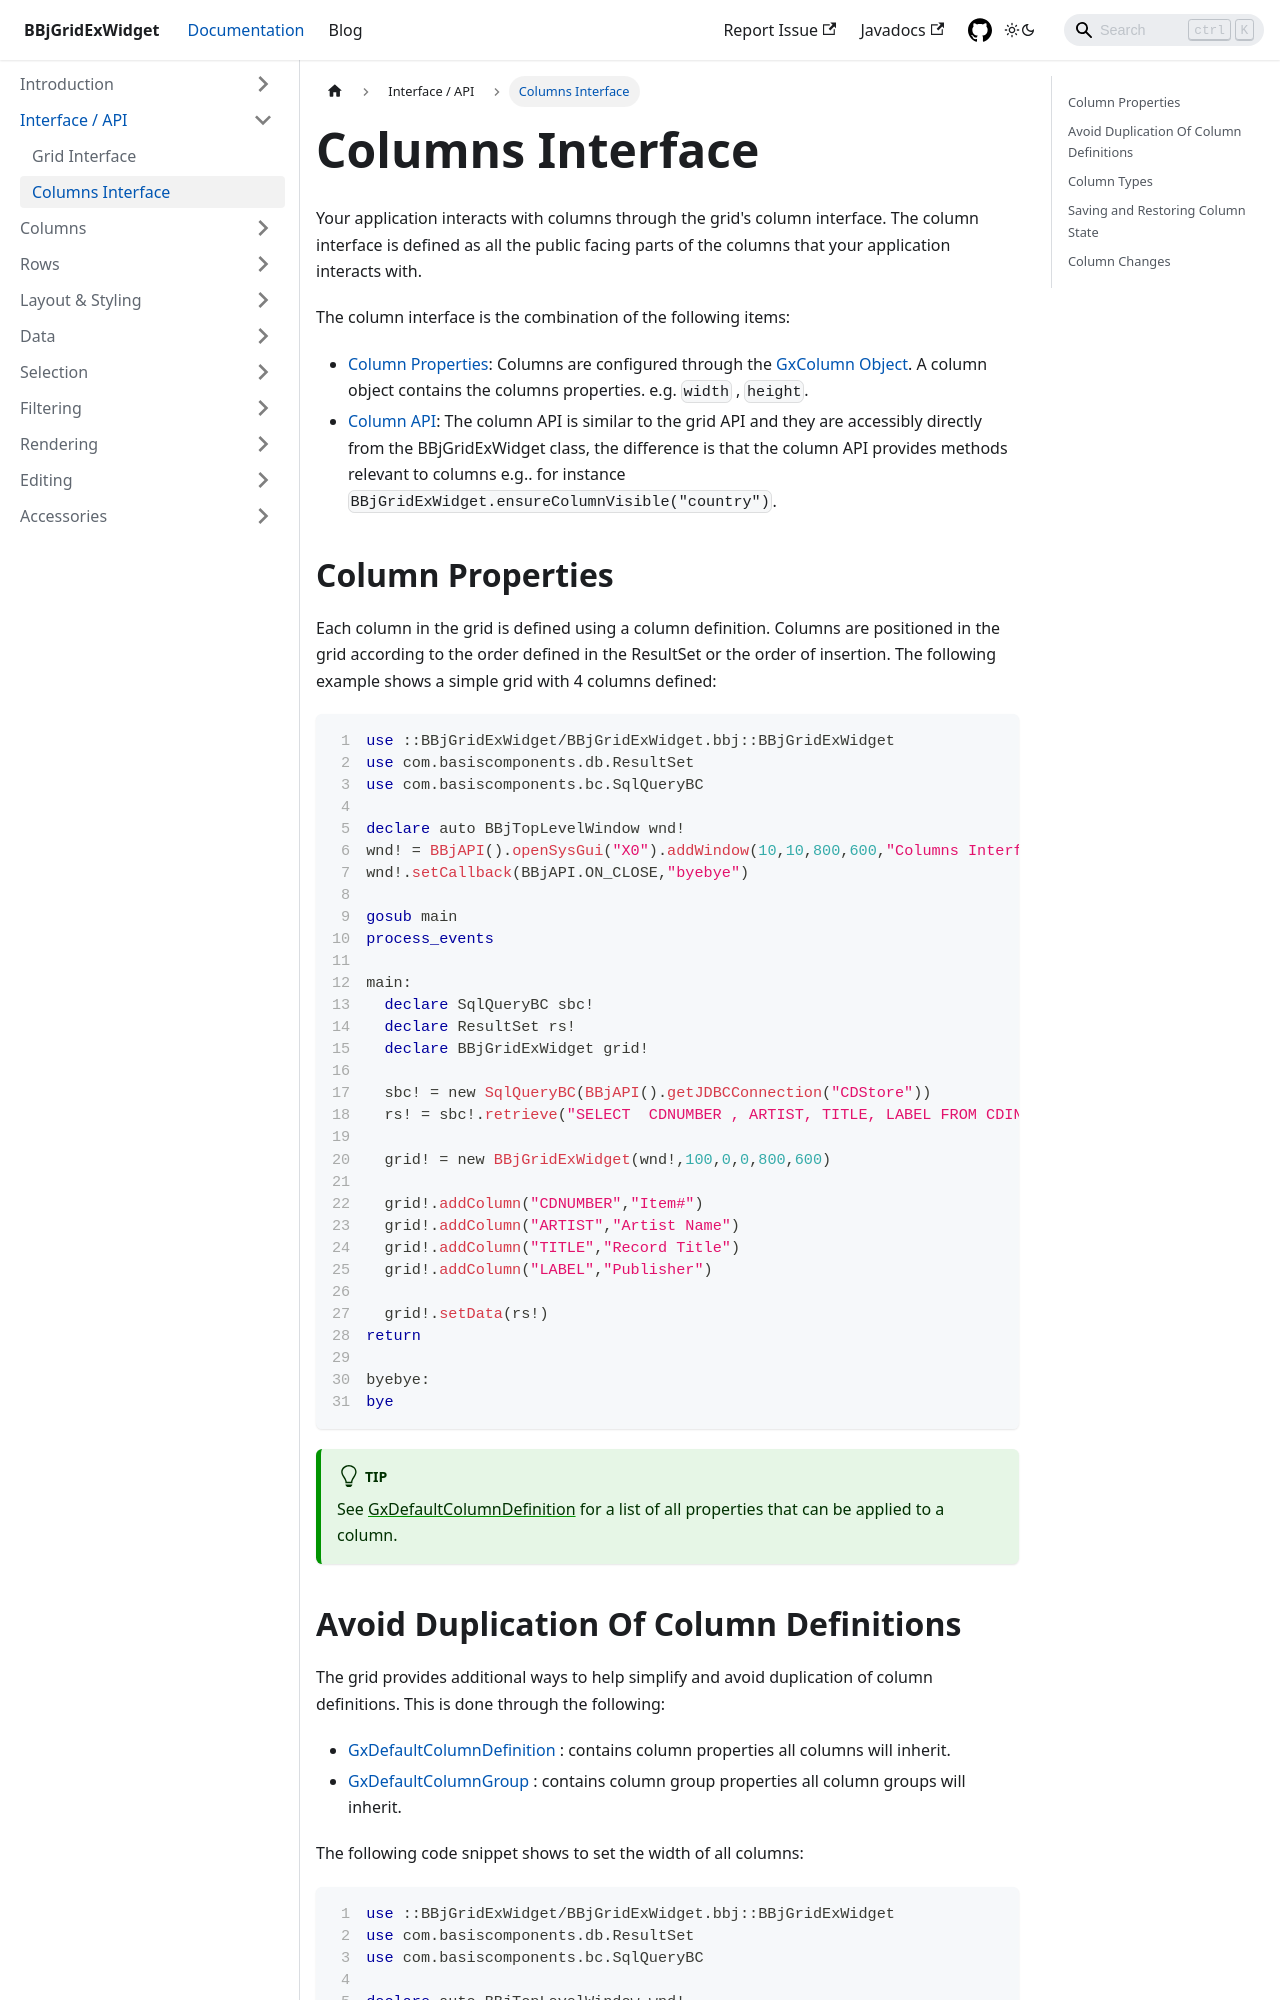

repository: BBj-Plugins/BBjGridExWidget · page: docs/api/columns-interface.html · generator: docusaurus

---
sidebar_position: 2
title: Columns Interface
---

Your application interacts with columns through the grid's column interface. The column interface is defined as all the public facing parts of the columns that your application interacts with. 

The column interface is the combination of the following items:

* [Column Properties](https://bbj-plugins.github.io/BBjGridExWidget/javadoc/GxColumns/GxDefaultColumnDefinition.html): Columns are configured through the [GxColumn Object](https://bbj-plugins.github.io/BBjGridExWidget/javadoc/GxColumns/GxColumn.html). A column object contains the columns properties. e.g. `width` , `height`.
* [Column API](https://bbj-plugins.github.io/BBjGridExWidget/javadoc/BBjGridExWidget/BBjGridExWidget.html): The column API is similar to the grid API and they are accessibly directly from the BBjGridExWidget class, the difference is that the column API provides methods relevant to columns e.g.. for instance `BBjGridExWidget.ensureColumnVisible("country")`.

## Column Properties

Each column in the grid is defined using a column definition. Columns are positioned in the grid according to the order defined in the ResultSet or the order of insertion. The following example shows a simple grid with 4 columns defined:

```bbj showLineNumbers showLineNumbers
use ::BBjGridExWidget/BBjGridExWidget.bbj::BBjGridExWidget
use com.basiscomponents.db.ResultSet
use com.basiscomponents.bc.SqlQueryBC

declare auto BBjTopLevelWindow wnd!
wnd! = BBjAPI().openSysGui("X0").addWindow(10,10,800,600,"Columns Interface Demo")
wnd!.setCallback(BBjAPI.ON_CLOSE,"byebye")

gosub main
process_events

main:
  declare SqlQueryBC sbc!
  declare ResultSet rs!
  declare BBjGridExWidget grid!

  sbc! = new SqlQueryBC(BBjAPI().getJDBCConnection("CDStore"))
  rs! = sbc!.retrieve("SELECT  CDNUMBER , ARTIST, TITLE, LABEL FROM CDINVENTORY")

  grid! = new BBjGridExWidget(wnd!,100,0,0,800,600)

  grid!.addColumn("CDNUMBER","Item#")
  grid!.addColumn("ARTIST","Artist Name")
  grid!.addColumn("TITLE","Record Title")
  grid!.addColumn("LABEL","Publisher")

  grid!.setData(rs!)
return

byebye:
bye
```

:::tip
See [GxDefaultColumnDefinition](https://bbj-plugins.github.io/BBjGridExWidget/javadoc/GxColumns/GxDefaultColumnDefinition.html) for a list of all properties that can be applied to a column.
:::
